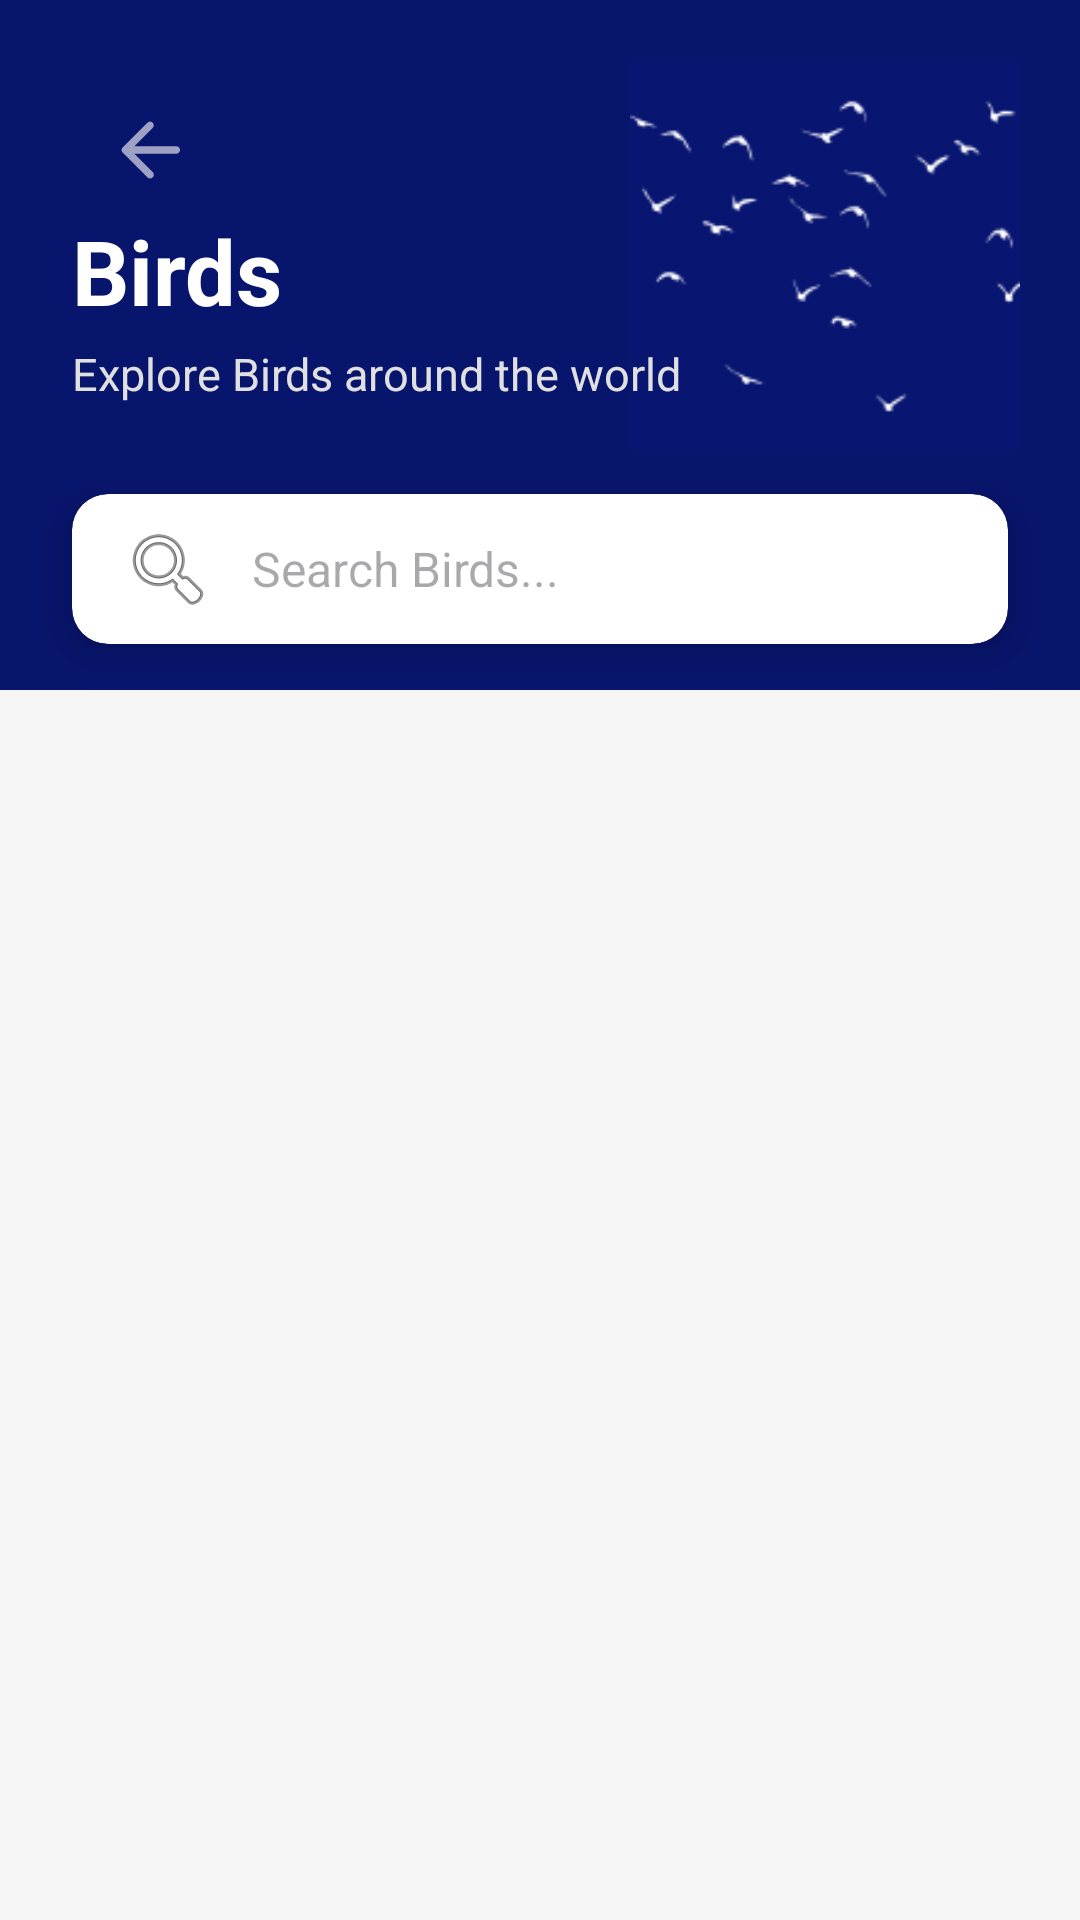

Here is an Android app screen rendered from its layout file. Give the layout XML and the strings, colors and styles it references.
<!-- AndroidManifest.xml: application theme Theme.Animapedia -->
<!-- res/layout/activity_birds.xml -->
<?xml version="1.0" encoding="utf-8"?>
<ScrollView xmlns:android="http://schemas.android.com/apk/res/android"
    xmlns:app="http://schemas.android.com/apk/res-auto"
    xmlns:tools="http://schemas.android.com/tools"
    android:layout_width="match_parent"
    android:layout_height="match_parent"
    android:background="@color/light_bg"
    android:fillViewport="true"
    >

    <androidx.constraintlayout.widget.ConstraintLayout
        android:layout_width="match_parent"
        android:layout_height="wrap_content"
        android:paddingBottom="20dp"
        >

        


        <View
            android:id="@+id/headerBackground"
            android:layout_width="match_parent"
            android:layout_height="230dp"
            android:background="#08156D"
            app:layout_constraintTop_toTopOf="parent"
            tools:layout_editor_absoluteX="-47dp" />

        <ImageButton
            android:id="@+id/btnback"
            android:layout_width="100dp"
            android:layout_height="100dp"
            android:src="@drawable/btnback"
            android:background="@android:color/transparent"
            android:adjustViewBounds="true"
            android:scaleType="centerInside"
            android:contentDescription="Back"
            android:padding="5dp"
            android:onClick="goBack"
            app:tint="#FFFFFF"
            />

        <ImageView
            android:id="@+id/birdsImage"
            android:layout_width="130dp"
            android:layout_height="130dp"
            android:src="@drawable/birds"
            android:background="@android:color/transparent"
            android:adjustViewBounds="true"
            android:scaleType="fitCenter"
            android:layout_marginTop="20dp"
            android:layout_marginEnd="20dp"
            app:layout_constraintTop_toTopOf="@+id/headerBackground"
            app:layout_constraintEnd_toEndOf="parent" />


        <TextView
            android:id="@+id/BirdsTitle"
            android:layout_width="wrap_content"
            android:layout_height="wrap_content"
            android:text="Birds"
            android:textColor="@android:color/white"
            android:textSize="30sp"
            android:textStyle="bold"
            android:layout_marginStart="24dp"
            android:layout_marginTop="70dp"
            app:layout_constraintStart_toStartOf="parent"
            app:layout_constraintTop_toTopOf="parent" />

        
        <TextView
            android:id="@+id/BirdsSub"
            android:layout_width="wrap_content"
            android:layout_height="wrap_content"
            android:text="Explore Birds around the world"
            android:textColor="#E0E0E0"
            android:textSize="15sp"
            android:layout_marginStart="24dp"
            android:layout_marginTop="4dp"
            app:layout_constraintStart_toStartOf="parent"
            app:layout_constraintTop_toBottomOf="@id/BirdsTitle" />

        
        <androidx.cardview.widget.CardView
            android:id="@+id/searchCard"
            android:layout_width="match_parent"
            android:layout_height="wrap_content"
            android:layout_marginHorizontal="24dp"
            android:layout_marginTop="30dp"
            app:cardCornerRadius="12dp"
            app:cardElevation="8dp"
            app:layout_constraintTop_toBottomOf="@id/BirdsSub">

            <EditText
                android:id="@+id/searchBar"
                android:layout_width="match_parent"
                android:layout_height="50dp"
                android:background="@android:color/transparent"
                android:drawableStart="@android:drawable/ic_menu_search"
                android:drawablePadding="12dp"
                android:hint="Search Birds..."
                android:paddingHorizontal="16dp"
                android:textSize="16sp" />
        </androidx.cardview.widget.CardView>

        
        <androidx.recyclerview.widget.RecyclerView
            android:id="@+id/birdsRecycler"
            android:layout_marginTop="30dp"
            android:layout_width="match_parent"
            android:layout_height="wrap_content"
            android:padding="16dp"
            app:layout_constraintTop_toBottomOf="@id/searchCard" />

    </androidx.constraintlayout.widget.ConstraintLayout>
</ScrollView>
<!-- resources referenced by this layout -->
<resources>
  <color name="light_bg">#F5F5F5</color>
  <!-- drawable birds: png bitmap (drawable, 6019 bytes) -->
  <!-- drawable btnback (drawable-anydpi) -->
  <vector xmlns:android="http://schemas.android.com/apk/res/android"
      android:width="24dp"
      android:height="24dp"
      android:viewportWidth="960"
      android:viewportHeight="960"
      android:tint="#333333"
      android:alpha="0.6"
      android:autoMirrored="true">
    <group android:scaleX="1.25"
        android:scaleY="1.25"
        android:translateX="-120"
        android:translateY="-120">
      <path
          android:fillColor="@android:color/white"
          android:pathData="M313,520L509,716Q521,728 520.5,744Q520,760 508,772Q496,783 480,783.5Q464,784 452,772L188,508Q182,502 179.5,495Q177,488 177,480Q177,472 179.5,465Q182,458 188,452L452,188Q463,177 479.5,177Q496,177 508,188Q520,200 520,216.5Q520,233 508,245L313,440L760,440Q777,440 788.5,451.5Q800,463 800,480Q800,497 788.5,508.5Q777,520 760,520L313,520Z"/>
    </group>
  </vector>
  <style name="Theme.Animapedia" parent="Base.Theme.Animapedia" />
  <style name="Base.Theme.Animapedia" parent="Theme.Material3.DayNight.NoActionBar">
          
          
      </style>
</resources>
